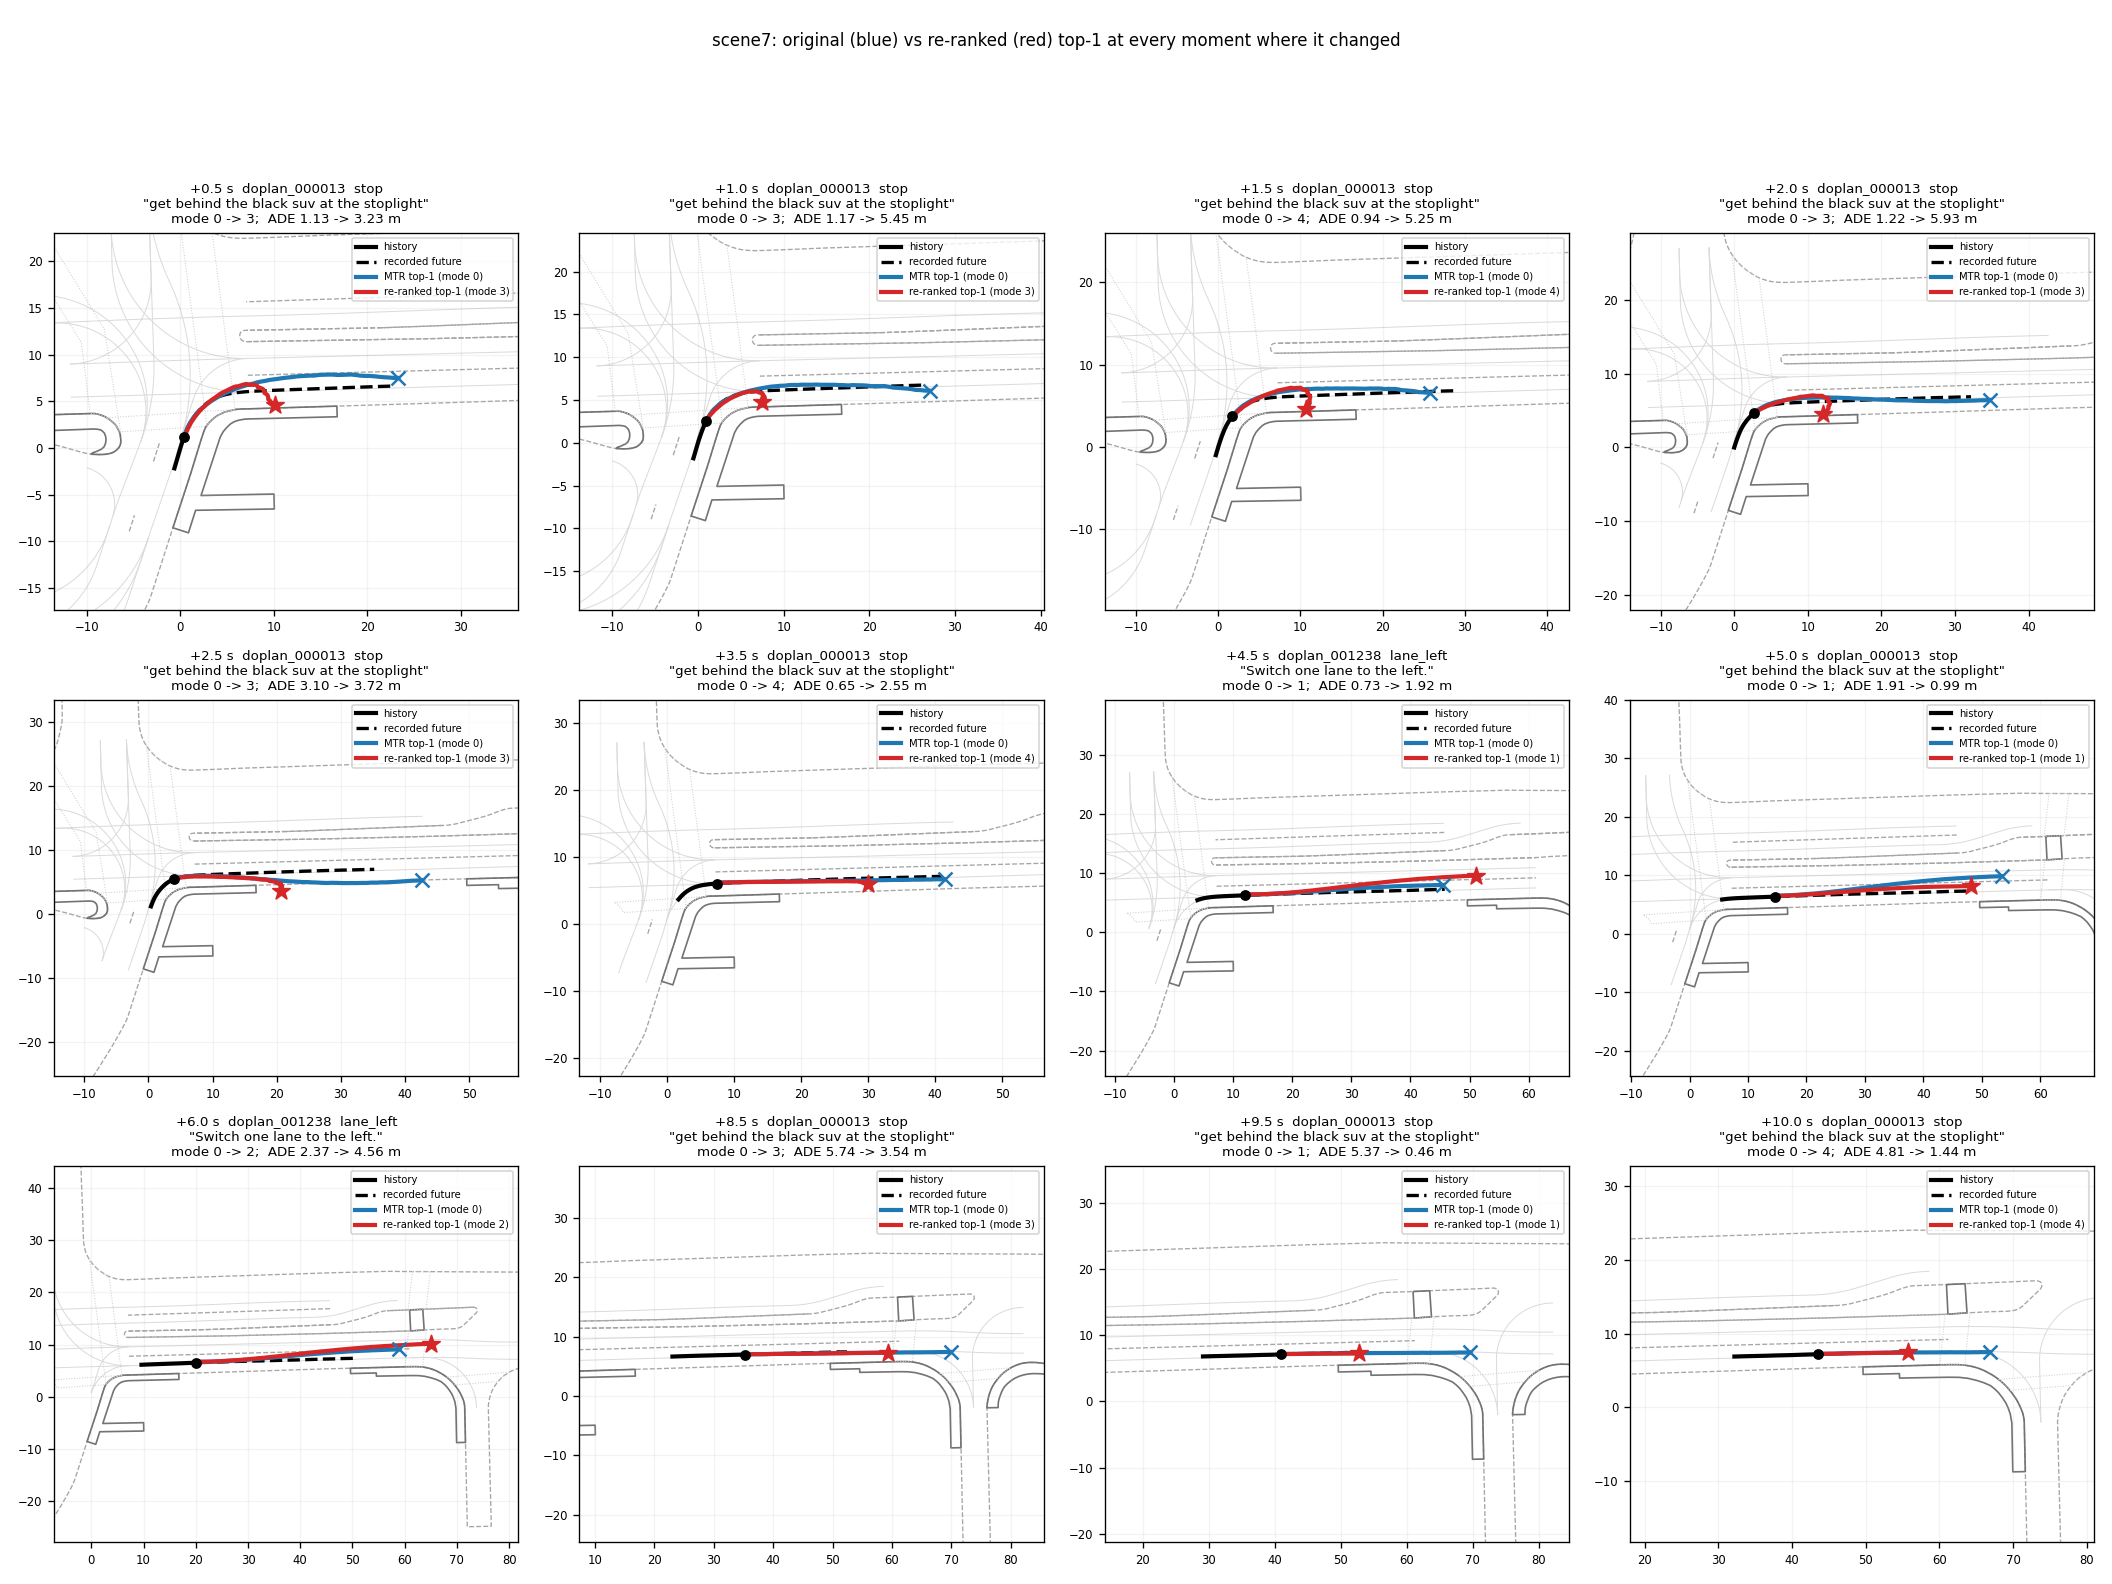

The table this chart was drawn from, first rows:
t_rel_s, pred_file, scenario_id, annotation_id, instruction, intent, old_top1, new_top1, old_lat, old_dpsi, old_path, new_lat, new_dpsi, new_path, rec_lat, rec_dpsi, rec_path, rec_steps, ade_old, ade_new, fde_old, fde_new, closer, old_top1_label
0.5, 3e1942159626505c___ego___25___.pt, 3e1942159626505c, doplan_000013, get behind the black suv at the stopligh…, stop, 0, 3, -19.92, -72.64, 25.41, -8.274, -100.1, 13.56, -19.93, -70.76, 24.86, 60, 1.128, 3.228, 0.9065, 13.05, False, turn_right
1.0, 3e1942159626505c___ego___30___.pt, 3e1942159626505c, doplan_000013, get behind the black suv at the stopligh…, stop, 0, 3, -22.95, -69.45, 27.57, -5.207, 165.3, 9.5, -21.82, -66.54, 26.5, 60, 1.174, 5.452, 1.165, 18.74, False, turn_right
1.5, 3e1942159626505c___ego___35___.pt, 3e1942159626505c, doplan_000013, get behind the black suv at the stopligh…, stop, 0, 4, -19.42, -62.96, 24.98, -7.343, 175.5, 13.24, -22.28, -58.81, 28.15, 60, 0.9436, 5.247, 3.435, 18.63, False, turn_right
2.0, 3e1942159626505c___ego___40___.pt, 3e1942159626505c, doplan_000013, get behind the black suv at the stopligh…, stop, 0, 3, -23.27, -46.98, 32.49, -7.2, 164.6, 13.7, -21.05, -48.43, 29.78, 60, 1.225, 5.93, 2.578, 20.28, False, turn_right
2.5, 3e1942159626505c___ego___45___.pt, 3e1942159626505c, doplan_000013, get behind the black suv at the stopligh…, stop, 0, 3, -22.78, -31.18, 38.72, -11.22, -143.7, 18.72, -17.08, -34.68, 31.31, 60, 3.101, 3.724, 7.568, 14.98, False, straight
3.5, 3e1942159626505c___ego___55___.pt, 3e1942159626505c, doplan_000013, get behind the black suv at the stopligh…, stop, 0, 4, -4.708, -8.443, 33.98, -3.534, -18.26, 23.1, -4.193, -6.914, 33.54, 60, 0.654, 2.548, 0.6259, 11.04, False, straight
4.5, 3e1942159626505c___ego___65___.pt, 3e1942159626505c, doplan_001238, Switch one lane to the left., lane_left, 0, 1, 0.6275, 8.618779282801237e-05, 33.59, 2.031, 1.465, 39.28, -0.1203, -0.7743, 33.81, 60, 0.7271, 1.917, 0.7873, 5.794, False, straight
5.0, 3e1942159626505c___ego___70___.pt, 3e1942159626505c, doplan_000013, get behind the black suv at the stopligh…, stop, 0, 1, 2.112, 0.9343, 39.07, 0.593, -0.6463, 33.69, -0.2083, 0.2396, 33.19, 60, 1.912, 0.9881, 6.229, 0.928, True, lane_left
6.0, 3e1942159626505c___ego___80___.pt, 3e1942159626505c, doplan_001238, Switch one lane to the left., lane_left, 0, 2, 1.149, 0.1694, 39.02, 2.017, 0.7947, 45.15, -0.2304, 0.6372, 30.29, 60, 2.37, 4.559, 8.796, 14.95, False, straight
8.5, 3e1942159626505c___ego___105___.pt, 3e1942159626505c, doplan_000013, get behind the black suv at the stopligh…, stop, 0, 3, -0.4808, -0.5216, 34.69, -0.3715, -0.7702, 25.83, -0.008702, -0.9625, 17.25, 60, 5.743, 3.539, 17.44, 6.926, True, straight
9.5, 3e1942159626505c___ego___115___.pt, 3e1942159626505c, doplan_000013, get behind the black suv at the stopligh…, stop, 0, 1, -0.4646, -0.4236, 28.67, -0.1654, -0.845, 11.97, 0.011, 2.517, 13.12, 60, 5.369, 0.4596, 15.55, 1.321, True, straight
10.0, 3e1942159626505c___ego___120___.pt, 3e1942159626505c, doplan_000013, get behind the black suv at the stopligh…, stop, 0, 4, -0.3269, -0.961, 23.25, -0.07087, 2.347, 12.27, 0.0001974, -0.3141, 11.62, 60, 4.814, 1.439, 11.63, 0.6152, True, straight
